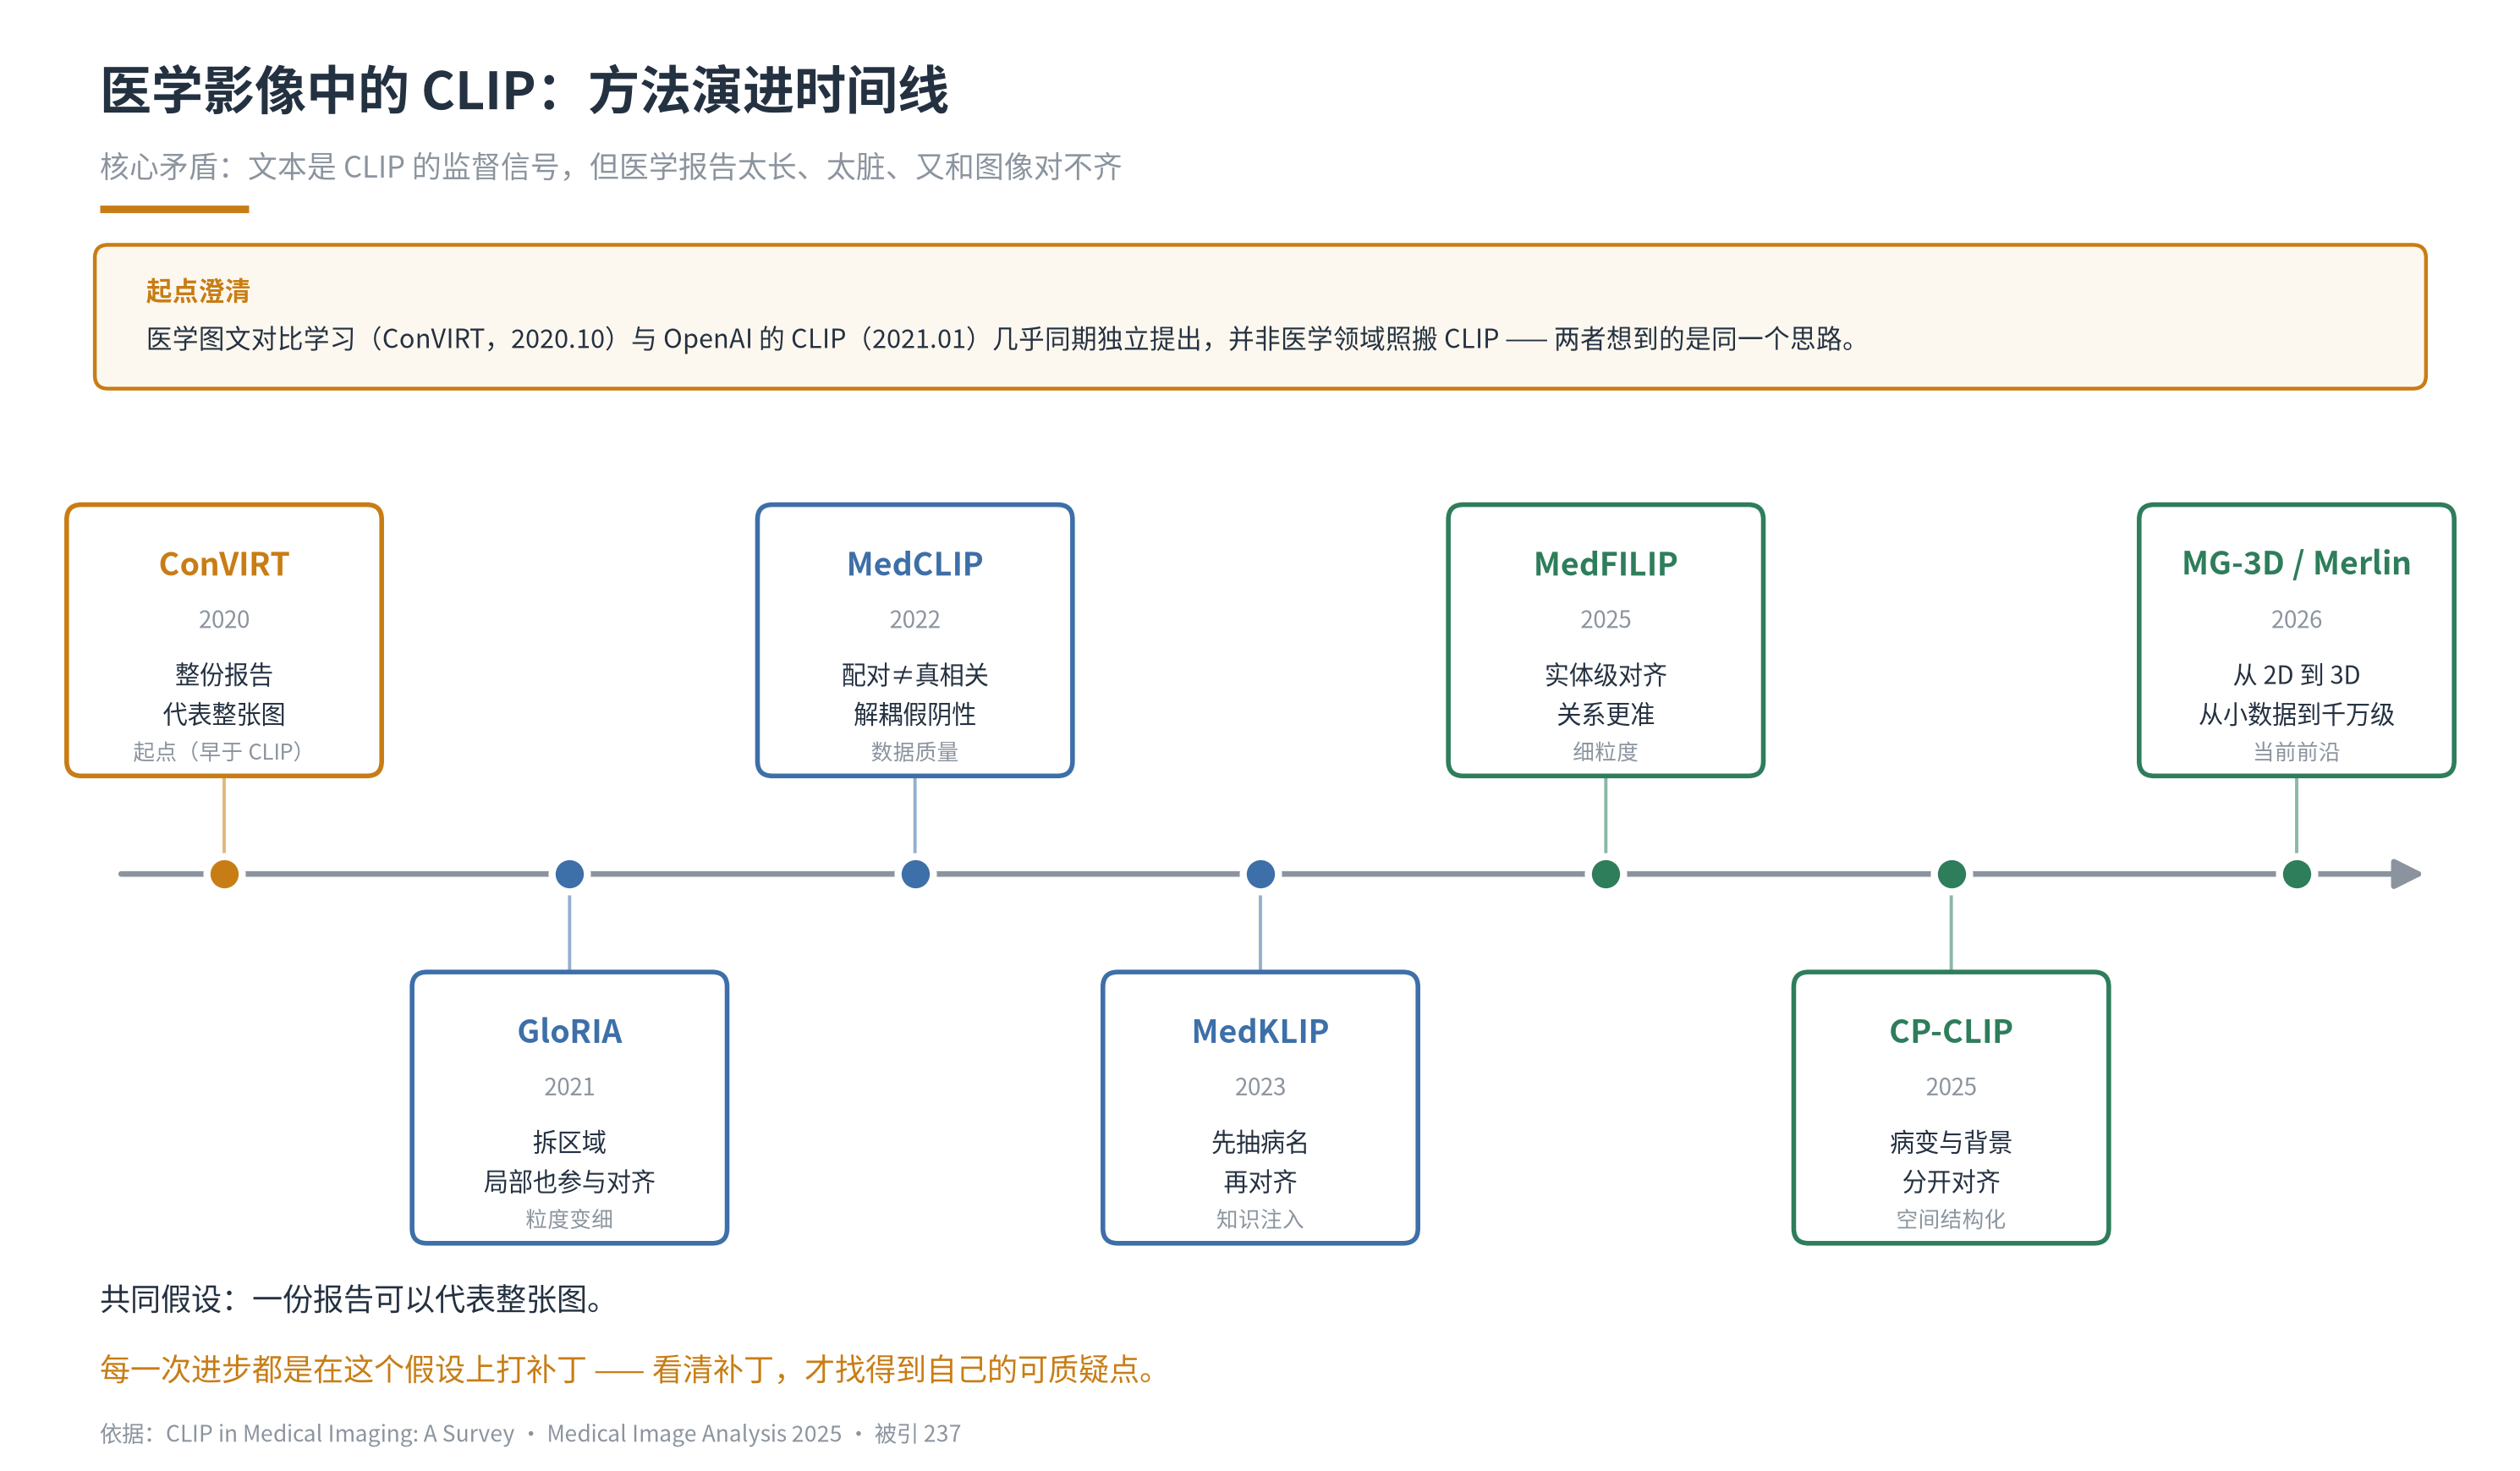

This chart was generated by the following Python code:
#!/usr/bin/env python3
# -*- coding: utf-8 -*-
"""CLIP in Medical Imaging 演进图 v3 —— 加起始说明（ConVIRT 早于 CLIP）"""
import matplotlib
matplotlib.use("Agg")
import matplotlib.pyplot as plt
from matplotlib.patches import FancyBboxPatch
import matplotlib.font_manager as fm

for cand in ["Noto Sans CJK SC", "Noto Sans CJK JP", "Noto Serif CJK SC"]:
    try:
        fm.findfont(cand, fallback_to_default=False)
        plt.rcParams["font.sans-serif"] = [cand]
        break
    except Exception:
        continue
plt.rcParams["axes.unicode_minus"] = False

DARK = "#243141"
GREY = "#8b949e"
ORANGE = "#c87d14"
BLUE = "#3d6fa8"
GREEN = "#2e7d5b"

fig, ax = plt.subplots(figsize=(15, 8.8), dpi=200)
ax.set_xlim(0, 15)
ax.set_ylim(0, 8.8)
ax.axis("off")

# 标题
ax.text(0.5, 8.35, "医学影像中的 CLIP：方法演进时间线",
        fontsize=22, color=DARK, fontweight="bold", va="center")
ax.text(0.5, 7.88, "核心矛盾：文本是 CLIP 的监督信号，但医学报告太长、太脏、又和图像对不齐",
        fontsize=12.5, color=GREY, va="center")
ax.plot([0.5, 1.4], [7.62, 7.62], color=ORANGE, lw=3.2, solid_capstyle="butt")

# 起点说明框
box = FancyBboxPatch((0.5, 6.55), 14.0, 0.82, boxstyle="round,pad=0.03,rounding_size=0.08",
                     linewidth=1.6, edgecolor=ORANGE, facecolor="#fdf8ef")
ax.add_patch(box)
ax.text(0.78, 7.12, "起点澄清", fontsize=11, color=ORANGE, fontweight="bold", va="center")
ax.text(0.78, 6.82, "医学图文对比学习（ConVIRT，2020.10）与 OpenAI 的 CLIP（2021.01）几乎同期独立提出，"
        "并非医学领域照搬 CLIP —— 两者想到的是同一个思路。",
        fontsize=11, color=DARK, va="center")

stages = [
    ("ConVIRT", "2020", "整份报告\n代表整张图", "起点（早于 CLIP）", ORANGE),
    ("GloRIA", "2021", "拆区域\n局部也参与对齐", "粒度变细", BLUE),
    ("MedCLIP", "2022", "配对≠真相关\n解耦假阴性", "数据质量", BLUE),
    ("MedKLIP", "2023", "先抽病名\n再对齐", "知识注入", BLUE),
    ("MedFILIP", "2025", "实体级对齐\n关系更准", "细粒度", GREEN),
    ("CP-CLIP", "2025", "病变与背景\n分开对齐", "空间结构化", GREEN),
    ("MG-3D / Merlin", "2026", "从 2D 到 3D\n从小数据到千万级", "当前前沿", GREEN),
]

n = len(stages)
x0, x1 = 1.25, 13.75
step = (x1 - x0) / (n - 1)
y_axis = 3.55
BW, BH = 1.86, 1.62

# 主轴
ax.annotate("", xy=(14.55, y_axis), xytext=(0.6, y_axis),
            arrowprops=dict(arrowstyle="-|>", color=GREY, lw=2.4, mutation_scale=26))

for i, (name, year, desc, tag, color) in enumerate(stages):
    x = x0 + i * step
    ax.plot(x, y_axis, "o", ms=15, color=color, mec="white", mew=3, zorder=6)
    up = (i % 2 == 0)
    by = y_axis + 0.62 if up else y_axis - 0.62 - BH

    b = FancyBboxPatch((x - BW / 2, by), BW, BH,
                       boxstyle="round,pad=0.02,rounding_size=0.09",
                       linewidth=2.0, edgecolor=color, facecolor="white", zorder=4)
    ax.add_patch(b)

    ax.text(x, by + BH - 0.34, name, fontsize=13.5, color=color,
            fontweight="bold", ha="center", va="center", zorder=6)
    ax.text(x, by + BH - 0.68, year, fontsize=10, color=GREY,
            ha="center", va="center", zorder=6)
    ax.text(x, by + 0.48, desc, fontsize=10.5, color=DARK,
            ha="center", va="center", linespacing=1.6, zorder=6)
    ax.text(x, by + 0.13, tag, fontsize=9.2, color=GREY,
            ha="center", va="center", zorder=6)

    y_from = by if up else by + BH
    ax.annotate("", xy=(x, y_axis), xytext=(x, y_from),
                arrowprops=dict(arrowstyle="-", color=color, lw=1.4, alpha=0.55), zorder=3)

# 底部结论
ax.text(0.5, 0.95, "共同假设：一份报告可以代表整张图。", fontsize=13, color=DARK, va="center")
ax.text(0.5, 0.52, "每一次进步都是在这个假设上打补丁 —— 看清补丁，才找得到自己的可质疑点。",
        fontsize=13, color=ORANGE, va="center")
ax.text(0.5, 0.12, "依据：CLIP in Medical Imaging: A Survey · Medical Image Analysis 2025 · 被引 237",
        fontsize=9.5, color=GREY, va="center")

plt.tight_layout()
out = "/root/.openclaw/workspace/figs/clip_medical_evolution_v3.png"
plt.savefig(out, bbox_inches="tight", facecolor="white")
print("saved:", out)
